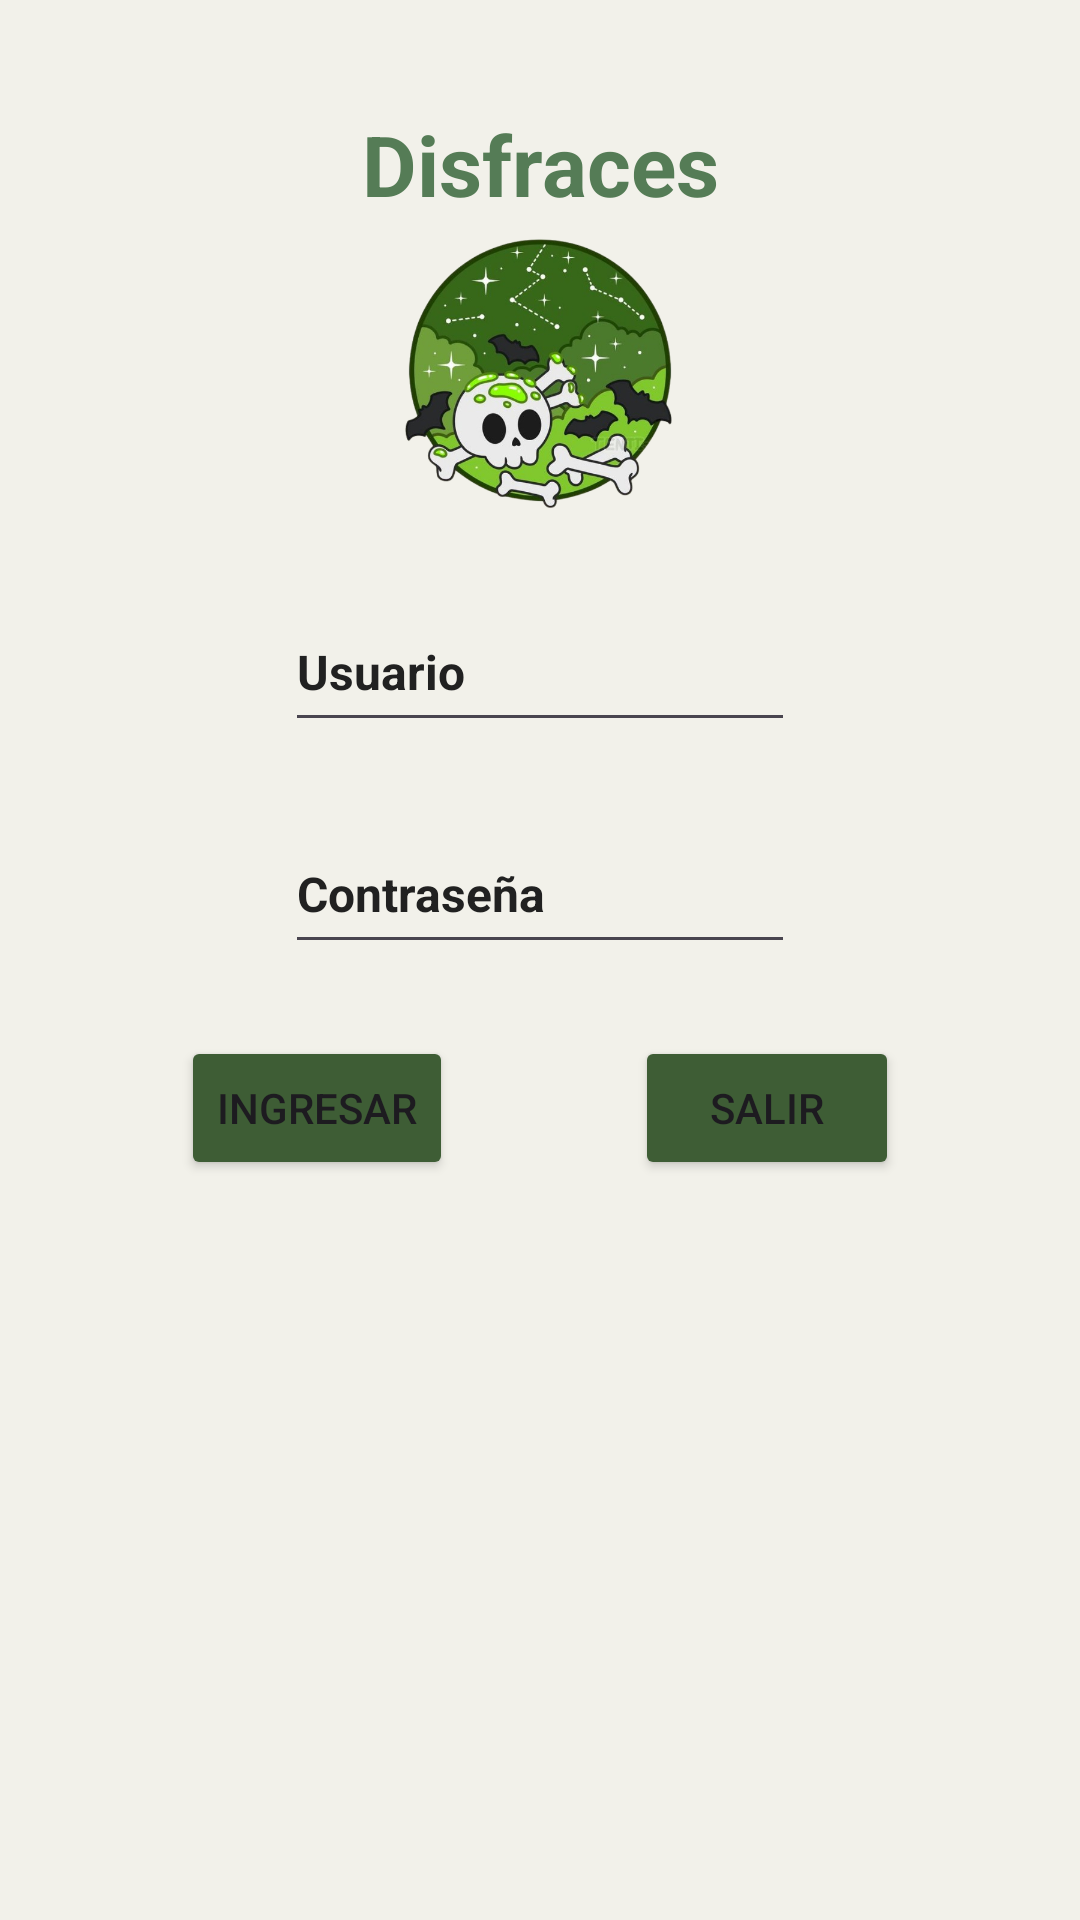

The Android layout XML behind this screen, and the referenced resources:
<!-- AndroidManifest.xml: application theme Theme.Practica07 -->
<!-- res/layout/activity_acceso.xml -->
<?xml version="1.0" encoding="utf-8"?>
<androidx.constraintlayout.widget.ConstraintLayout xmlns:android="http://schemas.android.com/apk/res/android"
    xmlns:app="http://schemas.android.com/apk/res-auto"
    xmlns:tools="http://schemas.android.com/tools"
    android:id="@+id/main"
    android:layout_width="match_parent"
    android:layout_height="match_parent"
    android:layout_centerHorizontal="true"
    android:layout_centerVertical="true"
    android:background="@color/dusty"
    tools:context=".AccesoActivity">

    <TextView
        android:id="@+id/txtTitle"
        android:layout_width="wrap_content"
        android:layout_height="wrap_content"
        android:gravity="center"
        android:text="@string/app_name"
        android:textAllCaps="false"
        android:textColor="@color/green"
        android:textSize="28sp"
        android:textStyle="bold"
        app:layout_constraintBottom_toBottomOf="parent"
        app:layout_constraintEnd_toEndOf="parent"
        app:layout_constraintStart_toStartOf="parent"
        app:layout_constraintTop_toTopOf="parent"
        app:layout_constraintVertical_bias="0.06" />

    <ImageView
        android:id="@+id/imgLogo"
        android:src="@drawable/logo"
        android:layout_width="100dp"
        android:layout_height="100dp"
        app:layout_constraintEnd_toEndOf="parent"
        app:layout_constraintStart_toStartOf="parent"
        app:layout_constraintTop_toBottomOf="@id/txtTitle" />

    <EditText
        android:id="@+id/edtUsuario"
        android:layout_width="170dp"
        android:layout_height="50dp"
        android:layout_marginTop="24dp"
        android:ems="10"
        android:hint="@string/usuario"
        android:inputType="text"
        android:textColorHint="@color/darker"
        android:textSize="16sp"
        android:textStyle="bold"
        app:layout_constraintEnd_toEndOf="parent"
        app:layout_constraintStart_toStartOf="parent"
        app:layout_constraintTop_toBottomOf="@id/imgLogo" />

    <EditText
        android:id="@+id/edtContrasena"
        android:layout_width="170dp"
        android:layout_height="50dp"
        android:layout_marginTop="24dp"
        android:ems="10"
        android:hint="@string/contrasena"
        android:inputType="textPassword"
        android:textColorHint="@color/darker"
        android:textSize="16sp"
        android:textStyle="bold"
        app:layout_constraintEnd_toEndOf="parent"
        app:layout_constraintStart_toStartOf="parent"
        app:layout_constraintTop_toBottomOf="@id/edtUsuario" />

    <Button
        android:id="@+id/btnIngresar"
        android:layout_width="wrap_content"
        android:layout_height="wrap_content"
        android:layout_marginTop="24dp"
        android:backgroundTint="@color/green_dark"
        android:onClick="onClick"
        android:text="@string/ingresar"
        app:layout_constraintEnd_toStartOf="@+id/btnSalir"
        app:layout_constraintStart_toStartOf="parent"
        app:layout_constraintTop_toBottomOf="@id/edtContrasena"
        app:tint="@color/dusty" />

    <Button
        android:id="@+id/btnSalir"
        android:layout_width="wrap_content"
        android:layout_height="wrap_content"
        android:layout_marginTop="24dp"
        android:backgroundTint="@color/green_dark"
        android:onClick="onClick"
        android:text="@string/salir"
        app:layout_constraintEnd_toEndOf="parent"
        app:layout_constraintStart_toEndOf="@+id/btnIngresar"
        app:layout_constraintTop_toBottomOf="@id/edtContrasena"
        app:tint="@color/dusty" />


</androidx.constraintlayout.widget.ConstraintLayout>
<!-- resources referenced by this layout -->
<resources>
  <color name="darker">#212121</color>
  <color name="dusty">#F2F1EA</color>
  <color name="green">#557C56</color>
  <color name="green_dark">#3E5D35</color>
  <!-- drawable logo: png bitmap (drawable, 283612 bytes) -->
  <string name="app_name">Disfraces</string>
  <string name="contrasena">Contraseña</string>
  <string name="ingresar">Ingresar</string>
  <string name="salir">Salir</string>
  <string name="usuario">Usuario</string>
  <style name="Theme.Practica07" parent="Base.Theme.Practica07" />
  <style name="Base.Theme.Practica07" parent="Theme.Material3.DayNight.NoActionBar">
          
          
      </style>
</resources>
